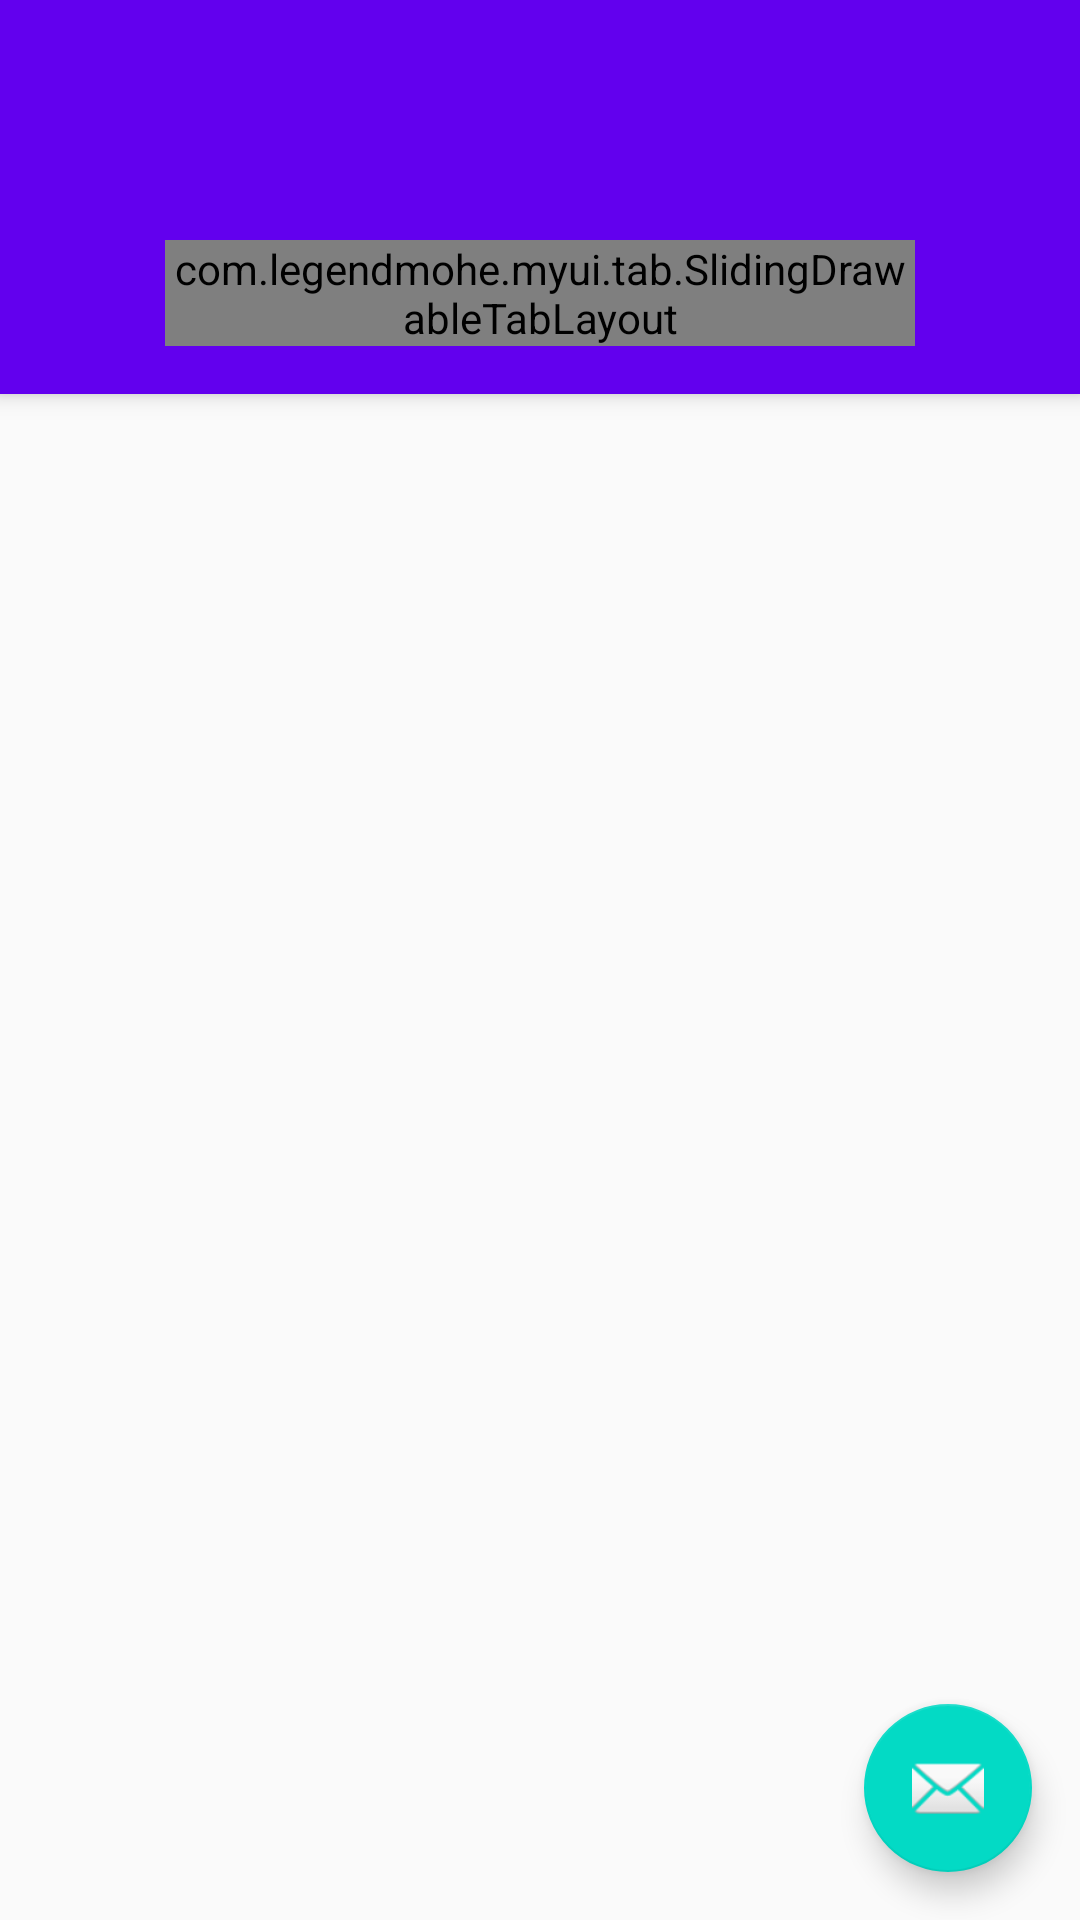

Reconstruct the res/layout file that produces this screen, plus the resources it refers to.
<!-- AndroidManifest.xml: activity theme AppTheme.NoActionBar -->
<!-- res/layout/activity_sticky_tab.xml -->
<?xml version="1.0" encoding="utf-8"?>
<android.support.design.widget.CoordinatorLayout android:id="@+id/main_content"
                                                 xmlns:android="http://schemas.android.com/apk/res/android"
                                                 xmlns:app="http://schemas.android.com/apk/res-auto"
                                                 xmlns:tools="http://schemas.android.com/tools"
                                                 android:layout_width="match_parent"
                                                 android:layout_height="match_parent"
                                                 android:fitsSystemWindows="true"
                                                 tools:context="com.legendmohe.myui.StickyTabActivity">

    <android.support.design.widget.AppBarLayout
        android:id="@+id/appbar"
        android:layout_width="match_parent"
        android:layout_height="wrap_content"
        android:paddingTop="@dimen/appbar_padding_top"
        android:theme="@style/AppTheme.AppBarOverlay">

        <android.support.v7.widget.Toolbar
            android:id="@+id/toolbar"
            android:layout_width="match_parent"
            android:layout_height="?attr/actionBarSize"
            android:background="?attr/colorPrimary"
            app:layout_scrollFlags="scroll|enterAlways"
            app:popupTheme="@style/AppTheme.PopupOverlay">

        </android.support.v7.widget.Toolbar>

        <com.legendmohe.myui.tab.SlidingDrawableTabLayout
            android:id="@+id/tabs"
            android:layout_margin="16dp"
            app:tabTextColor="@color/selected_text_color"
            app:tabBackground="@android:color/transparent"
            app:slidingBackground="@drawable/selected_rounded_bg2"
            android:background="@drawable/selected_rounded_bg"
            android:layout_width="250dp"
            android:layout_gravity="center_horizontal"
            android:layout_height="wrap_content"/>

    </android.support.design.widget.AppBarLayout>

    <android.support.v4.view.ViewPager
        android:id="@+id/container"
        android:layout_width="match_parent"
        android:layout_height="match_parent"
        app:layout_behavior="@string/appbar_scrolling_view_behavior"/>

    <android.support.design.widget.FloatingActionButton
        android:id="@+id/fab"
        android:layout_width="wrap_content"
        android:layout_height="wrap_content"
        android:layout_gravity="end|bottom"
        android:layout_margin="@dimen/fab_margin"
        android:src="@android:drawable/ic_dialog_email"/>
</android.support.design.widget.CoordinatorLayout>
<!-- resources referenced by this layout -->
<resources>
  <dimen name="appbar_padding_top">8dp</dimen>
  <dimen name="fab_margin">16dp</dimen>
  <!-- drawable selected_rounded_bg2 (drawable) -->
  <?xml version="1.0" encoding="utf-8"?>
  <selector xmlns:android="http://schemas.android.com/apk/res/android">
  
      <item>
          <shape>
              <solid android:color="#268ef4"/>
  
              <corners android:bottomLeftRadius="25dp" android:bottomRightRadius="25dp" android:topLeftRadius="25dp" android:topRightRadius="25dp"/>
          </shape>
      </item>
  
  </selector>
  <style name="AppTheme.AppBarOverlay" parent="ThemeOverlay.AppCompat.Dark.ActionBar" />
  <style name="AppTheme.PopupOverlay" parent="ThemeOverlay.AppCompat.Light" />
  <style name="AppTheme.NoActionBar">
          <item name="windowActionBar">false</item>
          <item name="windowNoTitle">true</item>
      </style>
</resources>
